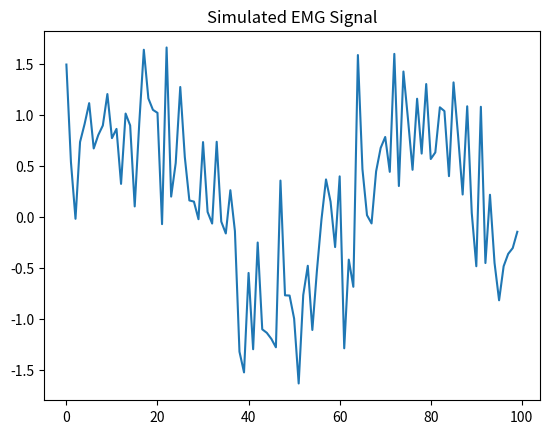

Write the Python code that produced this figure.
import numpy as np
import matplotlib.pyplot as plt

# simulate EMG signal
time = np.linspace(0, 1, 100)
signal = np.sin(10 * time) + np.random.normal(0, 0.5, 100)

plt.plot(signal)
plt.title("Simulated EMG Signal")
plt.show()
